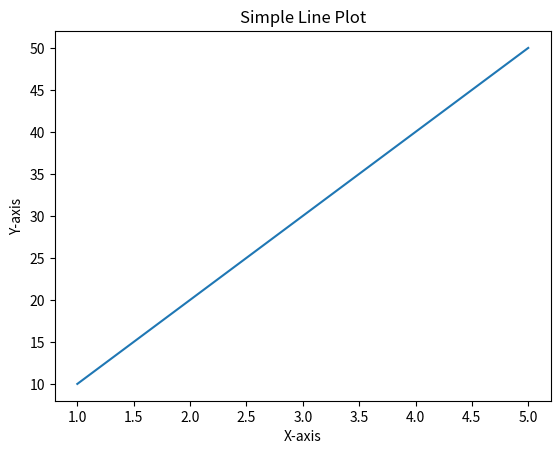
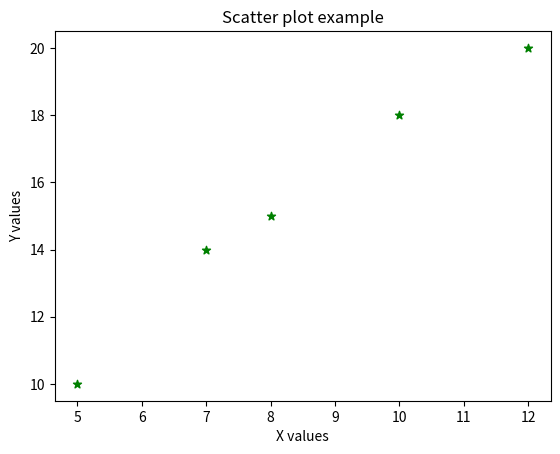
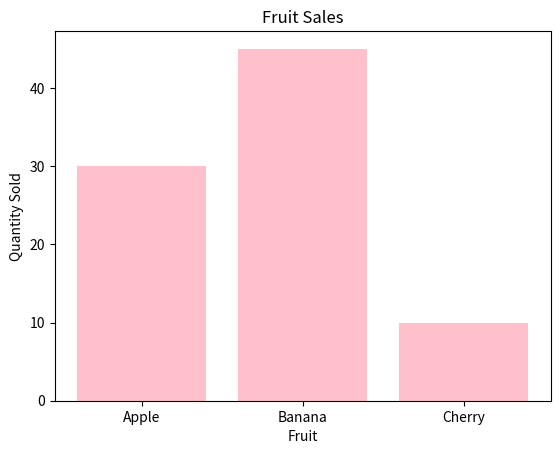
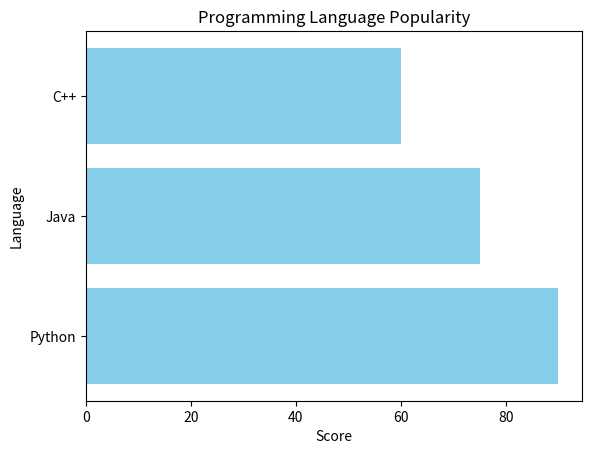
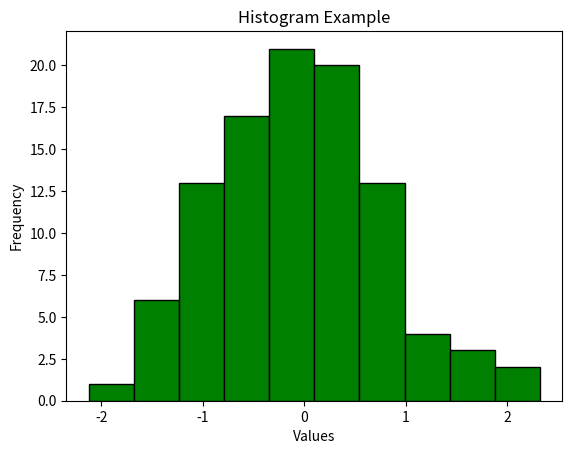
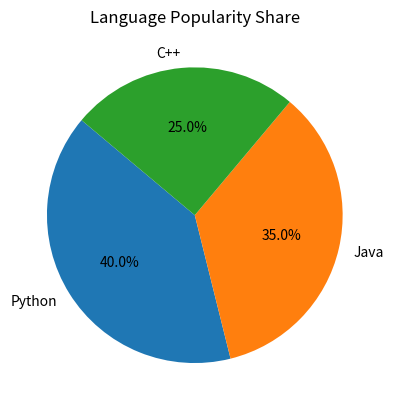
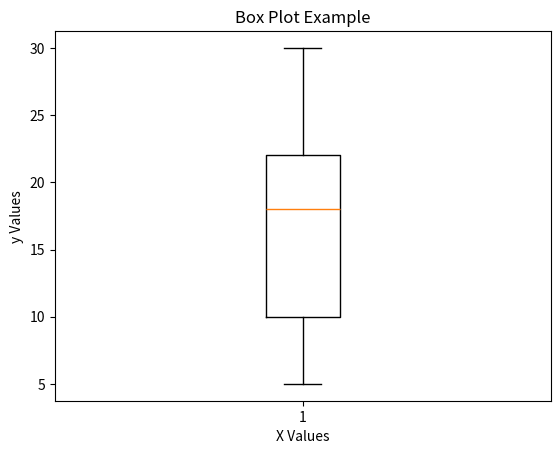
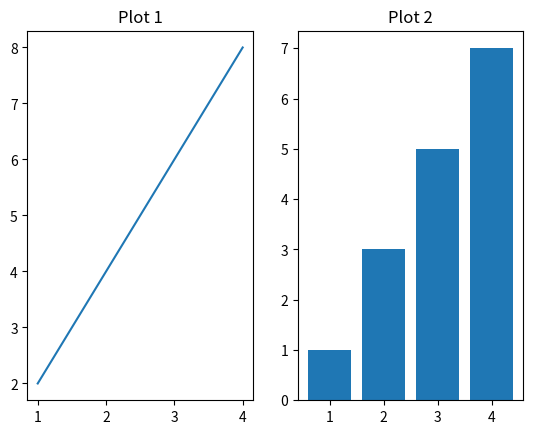
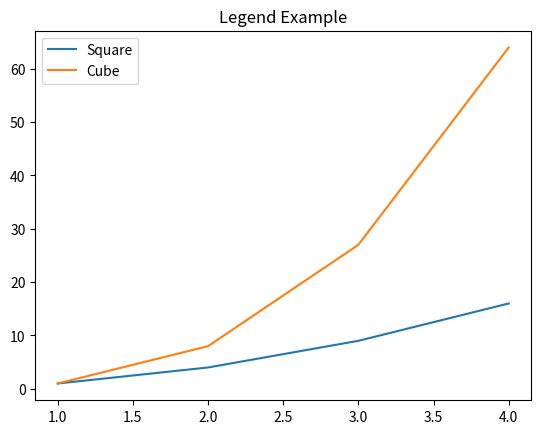
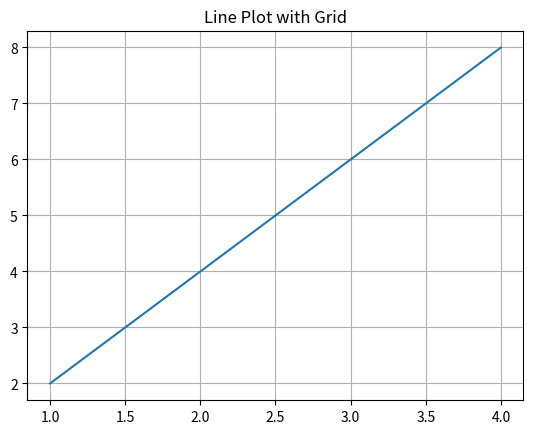
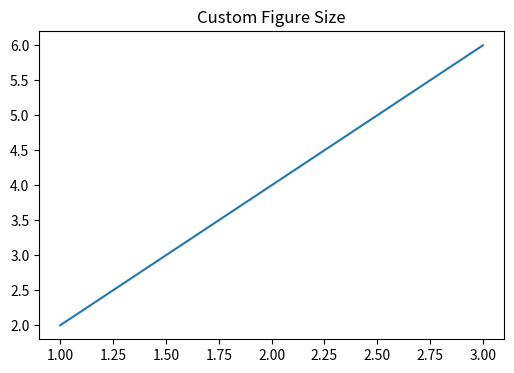
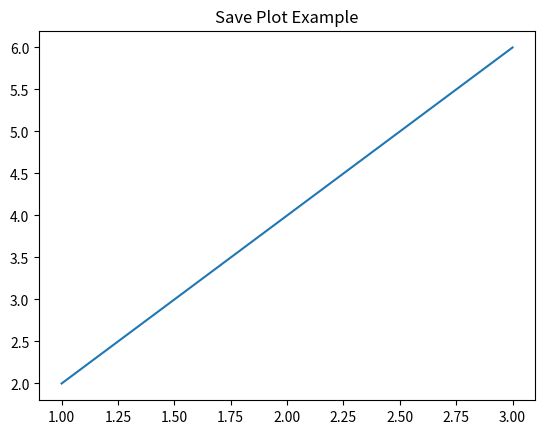
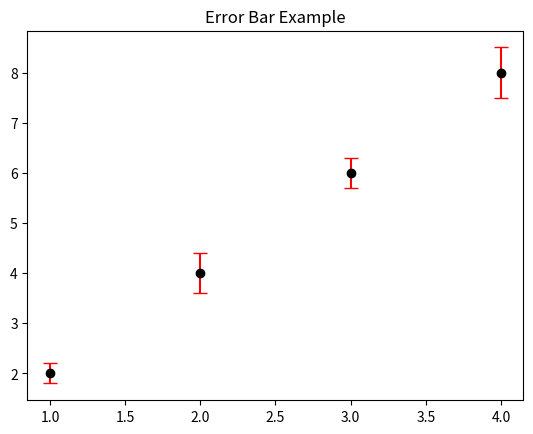
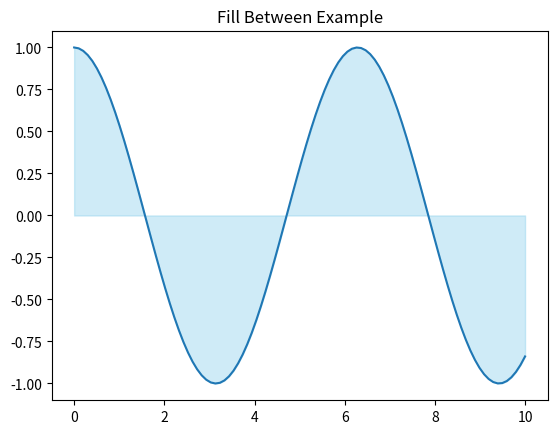
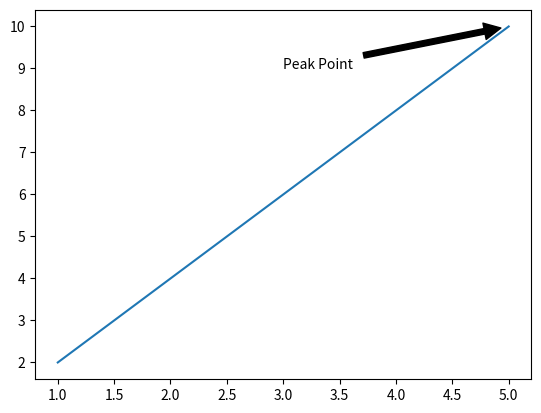

Recreate these plots in Python, in order.
import matplotlib.pyplot as plt

# Plot

x = [1, 2, 3, 4, 5]
y = [10, 20, 30, 40, 50]

plt.plot(x, y)
plt.title("Simple Line Plot")
plt.xlabel("X-axis")
plt.ylabel("Y-axis")
plt.show()

# Scatter

x = [5, 7, 8, 10, 12]
y = [10, 14, 15, 18, 20]

plt.scatter(x, y, color = 'green', marker='*')
plt.title('Scatter plot example')
plt.xlabel('X values')
plt.ylabel('Y values')
plt.show()

# Bar charts

x = ['Apple', 'Banana', 'Cherry']
y = [30, 45, 10]

plt.bar(x, y, color='pink')
plt.title("Fruit Sales")
plt.xlabel("Fruit")
plt.ylabel("Quantity Sold")
plt.show()

# Barh charts

x = ['Python', 'Java', 'C++']
y = [90, 75, 60]

plt.barh(x, y, color='skyblue')
plt.title("Programming Language Popularity")
plt.xlabel("Score")
plt.ylabel("Language")
plt.show()

# Histo plots

import numpy as np

data = np.random.randn(100)

plt.hist(data, bins=10, color='green', edgecolor='black')
plt.title("Histogram Example")
plt.xlabel("Values")
plt.ylabel("Frequency")
plt.show()

# Pie charts

sizes = [40, 35, 25]
labels = ['Python', 'Java', 'C++']

plt.pie(sizes, labels=labels, autopct='%1.1f%%', startangle=140)
plt.title("Language Popularity Share")
plt.show()

# Box plots

data = [5, 8, 10, 15, 18, 20, 22, 25, 30]
plt.boxplot(data)
plt.title("Box Plot Example")
plt.ylabel("y Values")
plt.xlabel('X Values')
plt.show()

# Sub plots

x = [1, 2, 3, 4]
y1 = [2, 4, 6, 8]
y2 = [1, 3, 5, 7]

plt.subplot(1, 2, 1)
plt.plot(x, y1)
plt.title("Plot 1")

plt.subplot(1, 2, 2)
plt.bar(x, y2)
plt.title("Plot 2")

plt.show()

# Legend plots

x = [1, 2, 3, 4]
plt.plot(x, [1, 4, 9, 16], label='Square')
plt.plot(x, [1, 8, 27, 64], label='Cube')

plt.legend()
plt.title("Legend Example")
plt.show()

# Grid lines 

x = [1, 2, 3, 4]
y = [2, 4, 6, 8]

plt.plot(x, y)
plt.grid(True)
plt.title("Line Plot with Grid")
plt.show()

# Figure plot

plt.figure(figsize=(6,4))
plt.plot([1, 2, 3], [2, 4, 6])
plt.title("Custom Figure Size")
plt.show()

# Savefig

plt.plot([1, 2, 3], [2, 4, 6])
plt.title("Save Plot Example")
plt.savefig("plot_output.png")
plt.show()

# Error bar

x = [1, 2, 3, 4]
y = [2, 4, 6, 8]
error = [0.2, 0.4, 0.3, 0.5]

plt.errorbar(x, y, yerr=error, fmt='o', color='black', ecolor='red', capsize=5)
plt.title("Error Bar Example")
plt.show()

# Fill between

import numpy as np

x = np.linspace(0, 10, 100)
y = np.cos(x)

plt.plot(x, y)
plt.fill_between(x, y, color='skyblue', alpha=0.4)
plt.title("Fill Between Example")
plt.show()

# Annotate plot

x = [1, 2, 3, 4, 5]
y = [2, 4, 6, 8, 10]

plt.plot(x, y)
plt.annotate("Peak Point", xy=(5, 10), xytext=(3, 9),
             arrowprops=dict(facecolor='black', shrink=0.05))
plt.show()
